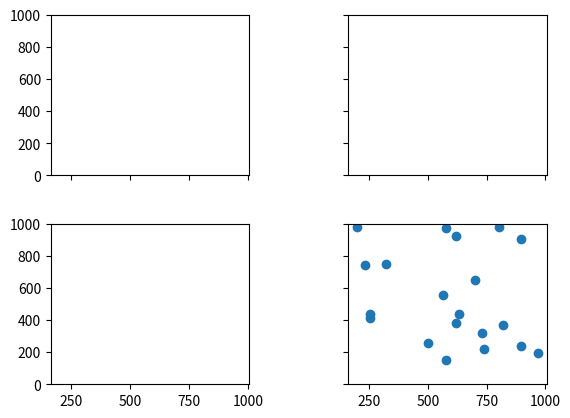

Generate this figure with matplotlib:
import matplotlib.pyplot as plt
import numpy as np

fig, axes = plt.subplots(2, 2, sharex=True, sharey=True )
#fig, axes = plt.subplots(2, 2 )

plt.subplots_adjust(wspace = 0.5, hspace = 0.3)

x = np.random.randint(120, 1000, 20)
y = np.random.randint(120, 1000, 20)

axes[1,1].scatter(x,y)
axes[0,0].set_ylim(0,1000)

plt.show()